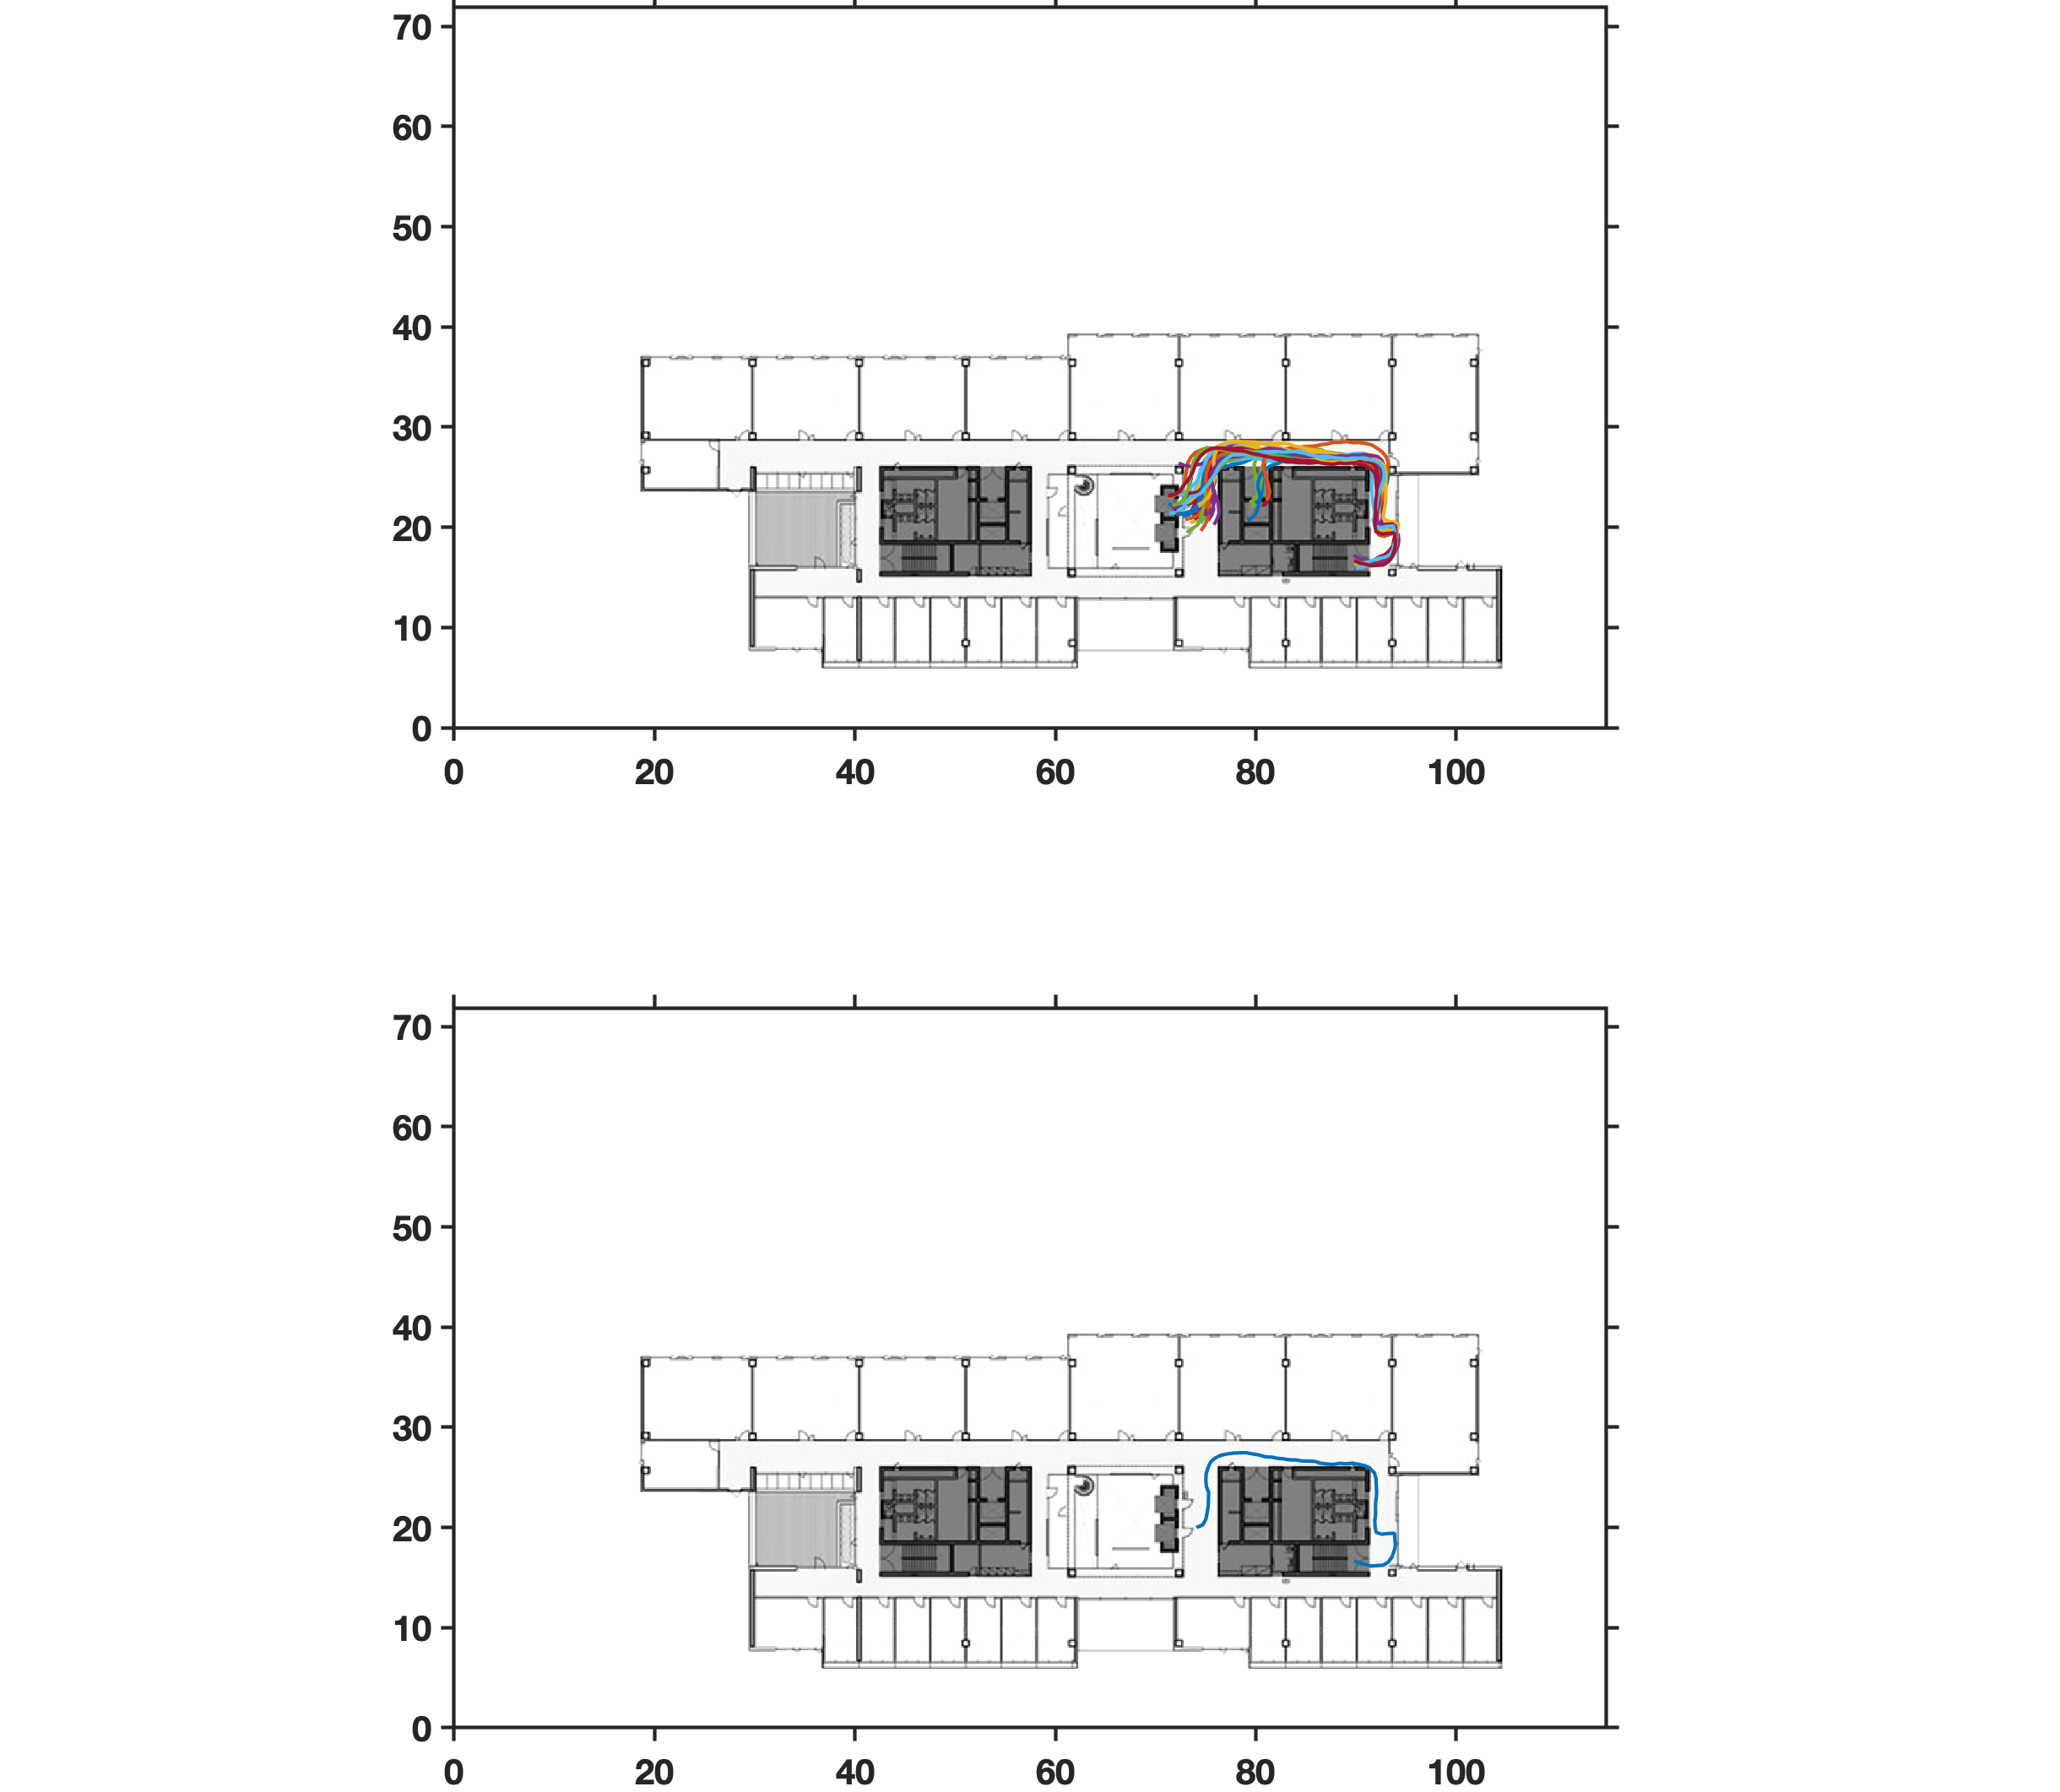

Data behind this chart, as committed beside it:
64066.70, 89.80, 16.68
64067, 89.80, 16.68
64067, 90.33, 16.43
64070, 90.92, 16.33
64071, 91.48, 16.15
64071, 92.08, 16.19
64072, 92.70, 16.23
64072, 93.22, 16.54
64073, 93.57, 17.02
64074, 93.78, 17.58
64074, 93.94, 18.17
64075, 93.89, 18.79
64076, 93.84, 19.42
64076, 93.20, 19.40
64077, 92.58, 19.33
64078, 92.00, 19.52
64079, 91.90, 20.12
64079, 91.88, 20.72
64080, 91.96, 21.33
64081, 91.94, 21.94
64081, 91.96, 22.53
64082, 92.04, 23.11
64082, 92.06, 23.69
64083, 92.01, 24.27
64083, 92.00, 24.87
64084, 91.85, 25.44
64085, 91.42, 25.87
64085, 90.88, 26.17
64086, 90.27, 26.29
64086, 89.65, 26.42
64087, 89.01, 26.35
64087, 88.36, 26.40
64088, 87.73, 26.29
64088, 87.09, 26.34
64089, 86.47, 26.41
64089, 85.88, 26.60
64090, 85.26, 26.63
64091, 84.63, 26.64
64091, 84.00, 26.75
64092, 83.39, 26.75
64093, 82.78, 26.85
64093, 82.17, 26.90
64094, 81.56, 27.02
64094, 80.93, 27.06
64095, 80.31, 27.24
64095, 79.66, 27.34
64096, 79.04, 27.46
64096, 78.42, 27.45
64097, 77.80, 27.43
64097, 77.18, 27.35
64098, 76.56, 27.22
64098, 75.98, 26.96
64099, 75.51, 26.56
64099, 75.24, 26.00
64100, 75.05, 25.40
64101, 75.01, 24.76
64101, 75.07, 24.10
64102, 75.29, 23.49
64102, 75.27, 22.82
64103, 75.26, 22.16
64103, 75.15, 21.49
... 3 more rows
